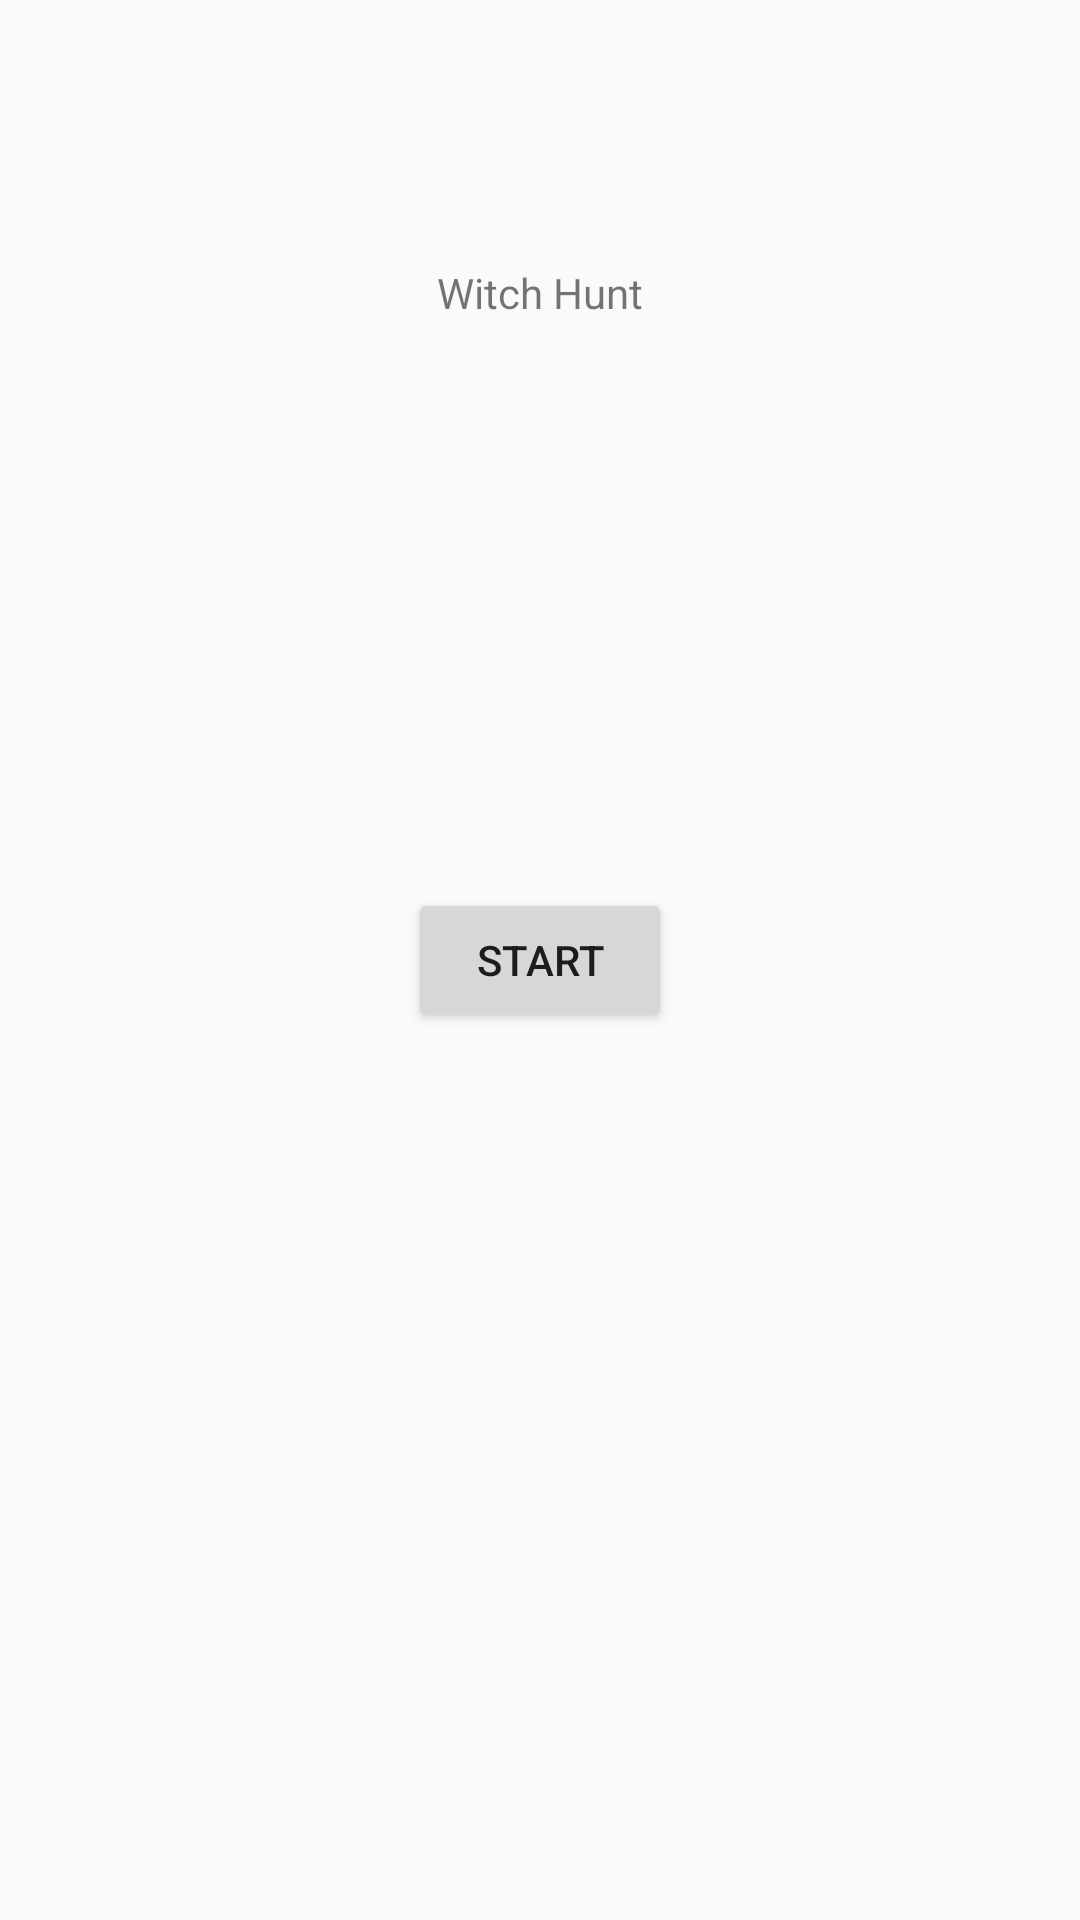

Reconstruct the res/layout file that produces this screen, plus the resources it refers to.
<!-- AndroidManifest.xml: application theme AppTheme -->
<!-- res/layout/activity_title_screen.xml -->
<?xml version="1.0" encoding="utf-8"?>
<RelativeLayout xmlns:android="http://schemas.android.com/apk/res/android"
    xmlns:tools="http://schemas.android.com/tools"
    android:id="@+id/activity_title_screen"
    android:layout_width="match_parent"
    android:layout_height="match_parent"
    android:paddingBottom="@dimen/activity_vertical_margin"
    android:paddingLeft="@dimen/activity_horizontal_margin"
    android:paddingRight="@dimen/activity_horizontal_margin"
    android:paddingTop="@dimen/activity_vertical_margin"
    tools:context="com.whitewolfstudios.witchhunt.TitleScreen">

    <Button
        android:text="@string/start"
        android:layout_width="wrap_content"
        android:layout_height="wrap_content"
        android:layout_centerVertical="true"
        android:layout_centerHorizontal="true"
        android:id="@+id/button"
        android:onClick="moveToMainMenu" />

    <TextView
        android:layout_width="wrap_content"
        android:layout_height="wrap_content"
        android:text="Witch Hunt"
        android:layout_marginTop="88dp"
        android:layout_alignParentTop="true"
        android:layout_centerHorizontal="true" />
</RelativeLayout>
<!-- resources referenced by this layout -->
<resources>
  <string name="start">Start</string>
  <style name="AppTheme" parent="Theme.AppCompat.Light.DarkActionBar">
          
          <item name="colorPrimary">@android:color/background_light</item>
          <item name="colorPrimaryDark">@color/colorPrimaryDark</item>
          <item name="colorAccent">@color/colorAccent</item>
      </style>
  <!-- not gathered from this repository: default colours our renderer supplied (Android Studio template values) -->
  <color name="colorPrimaryDark">#FF3700B3</color>
  <color name="colorAccent">#FF03DAC5</color>
</resources>
